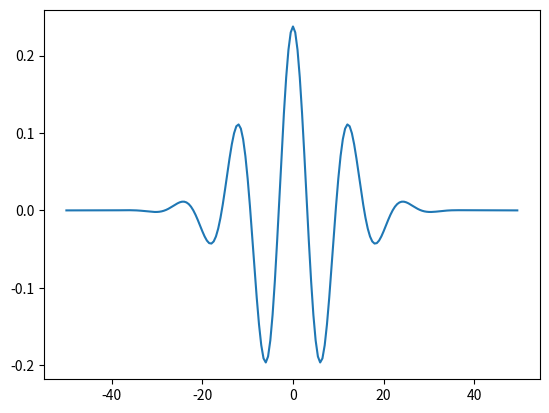

Python code for this plot:
import numpy as np
import matplotlib.pyplot as plt


x_i =  np.linspace(-50, 50, 200, endpoint=False)
sigma_0, x_0, k_0 = 10, 0, 0.5
y = (1/(np.sqrt(sigma_0*np.sqrt(np.pi))))*(np.exp(1j*k_0*x_i))*np.exp((-(x_i-x_0)**2)/(2*sigma_0**2))
plt.plot(x_i, y)

plt.show()